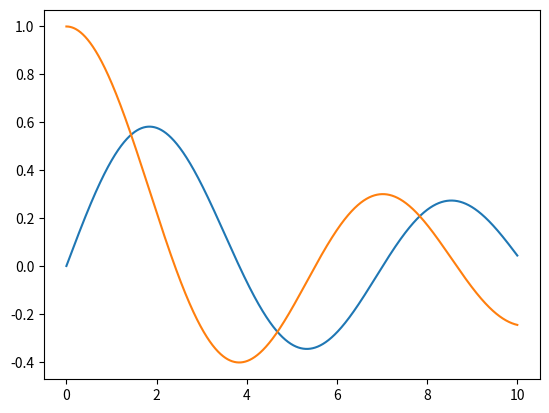

Python code for this plot:
import numpy as np
from scipy.integrate import quad
from scipy.special import j0, j1
import matplotlib.pyplot as plt

x=np.arange(0,10,0.001)
y1=[j1(i,out=None) for i in x]
y0=[j0(i,out=None) for i in x]

plt.plot(x,y1)
plt.plot(x,y0)
plt.show()
